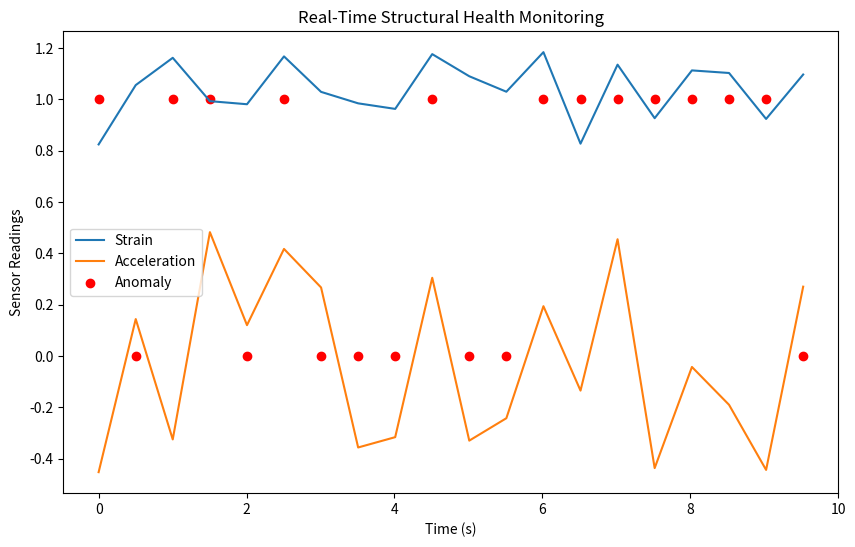

This chart was generated by the following Python code:
# Structural Health Monitoring (SHM) System

import numpy as np
import pandas as pd
import matplotlib.pyplot as plt
import time
import random

# Simulate sensor data acquisition (strain gauge and accelerometer)
def acquire_sensor_data():
    strain = random.uniform(0.8, 1.2)  # Simulated strain gauge reading
    acceleration = random.uniform(-0.5, 0.5)  # Simulated accelerometer reading
    return strain, acceleration

# Anomaly detection function
def detect_anomaly(strain, acceleration):
    if strain < 0.9 or strain > 1.1 or abs(acceleration) > 0.4:
        return True
    return False

# Real-time data monitoring and visualization
def monitor_structure(duration=10):
    data = {'Time': [], 'Strain': [], 'Acceleration': [], 'Anomaly': []}
    start_time = time.time()
    while time.time() - start_time < duration:
        strain, acceleration = acquire_sensor_data()
        anomaly = detect_anomaly(strain, acceleration)
        timestamp = time.time() - start_time

        # Save data
        data['Time'].append(timestamp)
        data['Strain'].append(strain)
        data['Acceleration'].append(acceleration)
        data['Anomaly'].append(anomaly)

        # Print real-time status
        status = 'Anomaly Detected!' if anomaly else 'Normal'
        print(f"Time: {timestamp:.2f}s | Strain: {strain:.2f} | Acceleration: {acceleration:.2f} | Status: {status}")

        time.sleep(0.5)

    # Data visualization
    df = pd.DataFrame(data)
    plt.figure(figsize=(10, 6))
    plt.plot(df['Time'], df['Strain'], label='Strain')
    plt.plot(df['Time'], df['Acceleration'], label='Acceleration')
    plt.scatter(df['Time'], df['Anomaly'], color='red', label='Anomaly')
    plt.xlabel('Time (s)')
    plt.ylabel('Sensor Readings')
    plt.title('Real-Time Structural Health Monitoring')
    plt.legend()
    plt.show()

# Run the monitoring system
monitor_structure(10)
